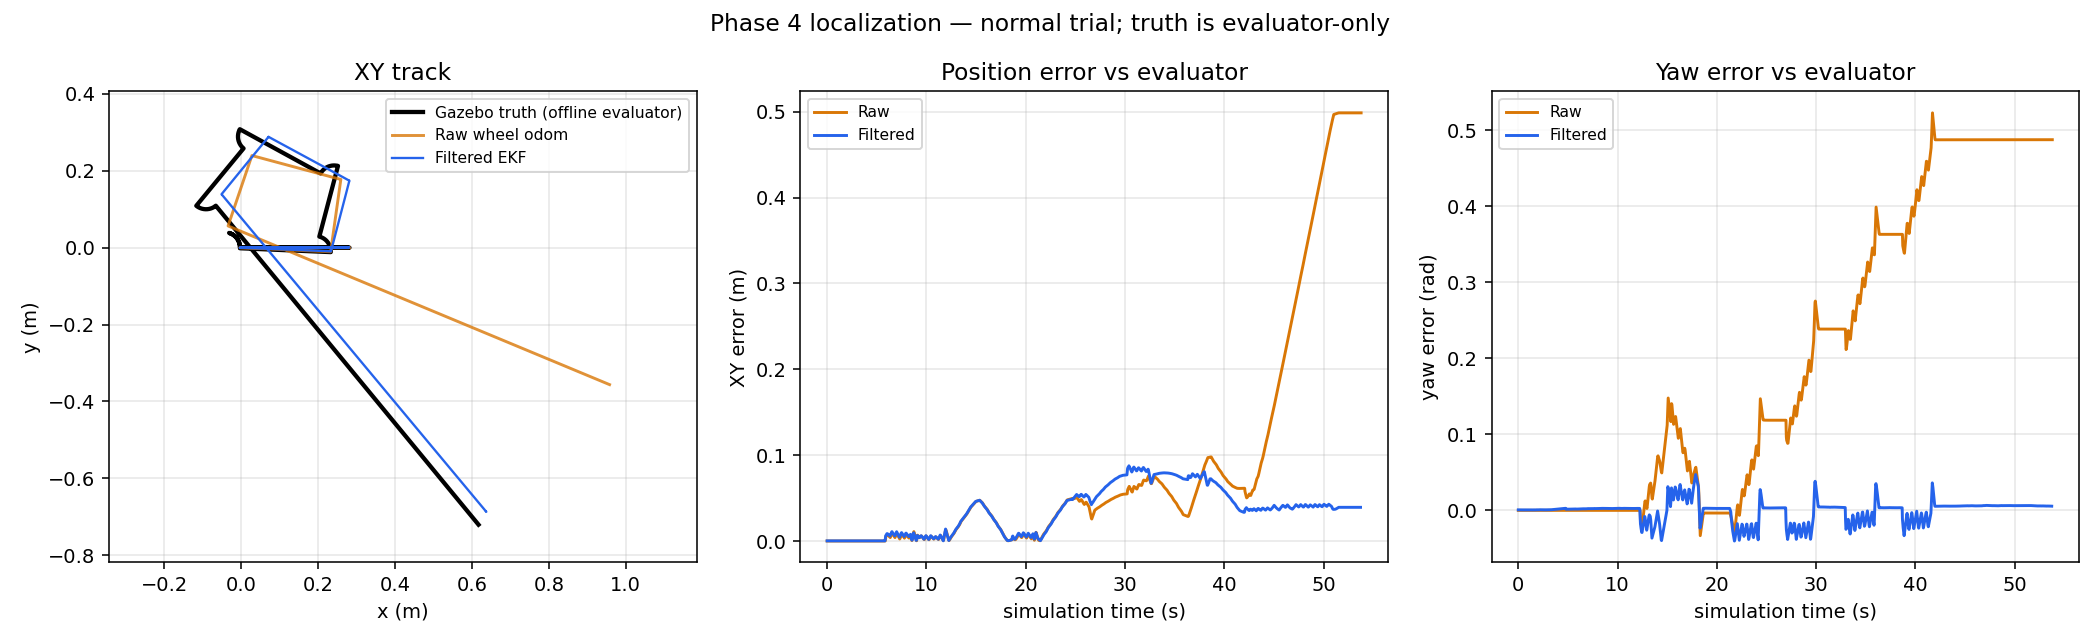

The table this chart was drawn from, first rows:
scenario, phase, topic, sim_time_s, frame_id, child_frame_id, x, y, z, yaw, vx, vy, wz, gyro_z, gyro_var_z, accel_x, accel_y, accel_z, orientation_covariance_0, pose_var_x, pose_var_y, pose_var_yaw, twist_var_x, twist_var_y
normal, startup, raw, 18.23, odom, base_footprint, -1.0547903910207886e-05, 4.467211068258861e-25, 0.0, 2.504797429737723e-18, 3.8116482626443515e-19, 0.0, 3.025117668765358e-19, , , , , , , 0.0, 0.0, 0.0, 0.0, 0.0
normal, startup, wheel, 18.27, odom, base_footprint, -1.0547903910207891e-05, 4.467211068258732e-25, 0.0, 2.528998371087846e-18, -3.8116482626443515e-19, 0.0, 9.075353006296074e-19, , , , , , , 1000000, 1000000, 1000000, 0.0004, 0.01
normal, startup, filtered, 18.26, odom, base_footprint, -0.0001696, -6.22351237201851e-09, 0.0, 0.0006622, 3.2624714352827313e-07, 0.0, 0.0003233, , , , , , , 0.0009696, 0.005418, 0.0003738, 8.778639300600136e-05, 0.0005969
normal, startup, raw, 18.27, odom, base_footprint, -1.0547903910207891e-05, 4.467211068258732e-25, 0.0, 2.528998371087846e-18, -3.8116482626443515e-19, 0.0, 9.075353006296074e-19, , , , , , , 0.0, 0.0, 0.0, 0.0, 0.0
normal, startup, wheel, 18.3, odom, base_footprint, -1.05479039102079e-05, 4.467211068258583e-25, 0.0, 2.5834504891256237e-18, 8.470329472543003e-20, 0.0, 3.0251176687653585e-18, , , , , , , 1000000, 1000000, 1000000, 0.0004, 0.01
normal, startup, filtered, 18.29, odom, base_footprint, -0.0001696, -6.223603435386185e-09, 0.0, 0.0006462, 3.1850511662391253e-07, 0.0, -0.0003117, , , , , , , 0.0009715, 0.005429, 0.0003744, 8.576942542452868e-05, 0.0005928
normal, startup, imu, 18.32, imu_link, , , , , , , , , -0.001464, 3.999999989900971e-06, 0.018, 0.00394, 9.786, -1.0, , , , , 
normal, startup, clock, 18.35, , , , , , , , , , , , , , , , , , , , 
normal, startup, raw, 18.3, odom, base_footprint, -1.05479039102079e-05, 4.467211068258583e-25, 0.0, 2.5834504891256237e-18, 8.470329472543003e-20, 0.0, 3.0251176687653585e-18, , , , , , , 0.0, 0.0, 0.0, 0.0, 0.0
normal, startup, wheel, 18.34, odom, base_footprint, -1.0547903910207903e-05, 4.467211068258451e-25, 0.0, 2.595550959800685e-18, -3.8116482626443515e-19, 0.0, -3.025117668765357e-19, , , , , , , 1000000, 1000000, 1000000, 0.0004, 0.01
normal, startup, filtered, 18.32, odom, base_footprint, -0.0001696, -6.223431271407109e-09, 0.0, 0.0006587, 3.107757916925259e-07, 0.0, -5.471306490691639e-05, , , , , , , 0.0009733, 0.005439, 0.000375, 8.375280813932348e-05, 0.0005888
normal, startup, imu, 18.33, imu_link, , , , , , , , , -0.003707, 3.999999989900971e-06, 0.02281, -0.01444, 9.829, -1.0, , , , , 
normal, startup, clock, 18.36, , , , , , , , , , , , , , , , , , , , 
normal, startup, raw, 18.34, odom, base_footprint, -1.0547903910207903e-05, 4.467211068258451e-25, 0.0, 2.595550959800685e-18, -3.8116482626443515e-19, 0.0, -3.025117668765357e-19, , , , , , , 0.0, 0.0, 0.0, 0.0, 0.0
normal, startup, wheel, 18.37, odom, base_footprint, -1.0547903910207893e-05, 4.4672110682587375e-25, 0.0, 2.601601195138216e-18, 4.2351647362715017e-20, 0.0, 3.025117668765358e-19, , , , , , , 1000000, 1000000, 1000000, 0.0004, 0.01
normal, startup, filtered, 18.35, odom, base_footprint, -0.0001696, -6.223903582124297e-09, 0.0, 0.0006283, 3.030591885791635e-07, 0.0, -0.0004309, , , , , , , 0.0009752, 0.005449, 0.0003756, 8.173654373706352e-05, 0.0005847
normal, startup, imu, 18.34, imu_link, , , , , , , , , -0.0003321, 3.999999989900971e-06, 0.01805, 0.01973, 9.79, -1.0, , , , , 
normal, startup, clock, 18.36, , , , , , , , , , , , , , , , , , , , 
normal, startup, raw, 18.37, odom, base_footprint, -1.0547903910207893e-05, 4.4672110682587375e-25, 0.0, 2.601601195138216e-18, 4.2351647362715017e-20, 0.0, 3.025117668765358e-19, , , , , , , 0.0, 0.0, 0.0, 0.0, 0.0
normal, startup, imu, 18.35, imu_link, , , , , , , , , 0.0006239, 3.999999989900971e-06, -0.007434, -0.01552, 9.833, -1.0, , , , , 
normal, startup, clock, 18.36, , , , , , , , , , , , , , , , , , , , 
normal, startup, truth, 18.35, world, , -1.05475e-05, -1.66235e-18, -3.89996e-08, 4.24701e-18, 4.18155e-09, 1.08627e-18, -1.482e-17, , , , , , , , , , , 
normal, stationary_initial, imu, 18.36, imu_link, , , , , , , , , 0.001767, 3.999999989900971e-06, -0.01662, -0.03364, 9.779, -1.0, , , , , 
normal, stationary_initial, clock, 18.37, , , , , , , , , , , , , , , , , , , , 
normal, stationary_initial, imu, 18.37, imu_link, , , , , , , , , 0.000649, 3.999999989900971e-06, -0.002181, -0.01983, 9.757, -1.0, , , , , 
normal, stationary_initial, clock, 18.37, , , , , , , , , , , , , , , , , , , , 
normal, stationary_initial, imu, 18.38, imu_link, , , , , , , , , 0.0007125, 3.999999989900971e-06, 0.02064, -0.01813, 9.766, -1.0, , , , , 
normal, stationary_initial, clock, 18.37, , , , , , , , , , , , , , , , , , , , 
normal, stationary_initial, clock, 18.37, , , , , , , , , , , , , , , , , , , , 
normal, stationary_initial, clock, 18.37, , , , , , , , , , , , , , , , , , , , 
normal, stationary_initial, clock, 18.38, , , , , , , , , , , , , , , , , , , , 
normal, stationary_initial, clock, 18.38, , , , , , , , , , , , , , , , , , , , 
normal, stationary_initial, clock, 18.38, , , , , , , , , , , , , , , , , , , , 
normal, stationary_initial, clock, 18.38, , , , , , , , , , , , , , , , , , , , 
normal, stationary_initial, clock, 18.38, , , , , , , , , , , , , , , , , , , , 
normal, stationary_initial, clock, 18.39, , , , , , , , , , , , , , , , , , , , 
normal, stationary_initial, imu, 18.39, imu_link, , , , , , , , , 0.001883, 3.999999989900971e-06, 0.04016, -0.009219, 9.823, -1.0, , , , , 
normal, stationary_initial, clock, 18.39, , , , , , , , , , , , , , , , , , , , 
normal, stationary_initial, clock, 18.39, , , , , , , , , , , , , , , , , , , , 
normal, stationary_initial, clock, 18.39, , , , , , , , , , , , , , , , , , , , 
normal, stationary_initial, clock, 18.39, , , , , , , , , , , , , , , , , , , , 
normal, stationary_initial, clock, 18.4, , , , , , , , , , , , , , , , , , , , 
normal, stationary_initial, truth, 18.35, world, , -1.05475e-05, -1.66235e-18, -3.89996e-08, 4.24701e-18, 4.18155e-09, 1.08627e-18, -1.482e-17, , , , , , , , , , , 
normal, stationary_initial, filtered, 18.39, odom, base_footprint, -0.0001696, -6.22170454172109e-09, 0.0, 0.0006687, 3.139542285459521e-07, 0.0, 0.000578, , , , , , , 0.0009778, 0.005467, 0.0003764, 8.476269966148437e-05, 0.0005908
normal, stationary_initial, clock, 18.4, , , , , , , , , , , , , , , , , , , , 
normal, stationary_initial, clock, 18.4, , , , , , , , , , , , , , , , , , , , 
normal, stationary_initial, imu, 18.4, imu_link, , , , , , , , , -0.001184, 3.999999989900971e-06, -0.02663, 0.007952, 9.805, -1.0, , , , , 
normal, stationary_initial, clock, 18.4, , , , , , , , , , , , , , , , , , , , 
normal, stationary_initial, clock, 18.4, , , , , , , , , , , , , , , , , , , , 
normal, stationary_initial, raw, 18.4, odom, base_footprint, -1.0547903910207886e-05, 4.467211068258958e-25, 0.0, 2.6137016658132774e-18, 3.8116482626443515e-19, 0.0, -3.0251176687653586e-19, , , , , , , 0.0, 0.0, 0.0, 0.0, 0.0
normal, stationary_initial, wheel, 18.4, odom, base_footprint, -1.0547903910207886e-05, 4.467211068258958e-25, 0.0, 2.6137016658132774e-18, 3.8116482626443515e-19, 0.0, -3.0251176687653586e-19, , , , , , , 1000000, 1000000, 1000000, 0.0004, 0.01
normal, stationary_initial, clock, 18.41, , , , , , , , , , , , , , , , , , , , 
normal, stationary_initial, clock, 18.41, , , , , , , , , , , , , , , , , , , , 
normal, stationary_initial, clock, 18.41, , , , , , , , , , , , , , , , , , , , 
normal, stationary_initial, imu, 18.41, imu_link, , , , , , , , , 0.001162, 3.999999989900971e-06, -0.005504, -0.03547, 9.87, -1.0, , , , , 
normal, stationary_initial, clock, 18.41, , , , , , , , , , , , , , , , , , , , 
normal, stationary_initial, clock, 18.41, , , , , , , , , , , , , , , , , , , , 
normal, stationary_initial, truth, 18.35, world, , -1.05475e-05, -1.66235e-18, -3.89996e-08, 4.24701e-18, 4.18155e-09, 1.08627e-18, -1.482e-17, , , , , , , , , , , 
normal, stationary_initial, clock, 18.42, , , , , , , , , , , , , , , , , , , , 
normal, stationary_initial, clock, 18.42, , , , , , , , , , , , , , , , , , , , 
... 40,709 more rows
